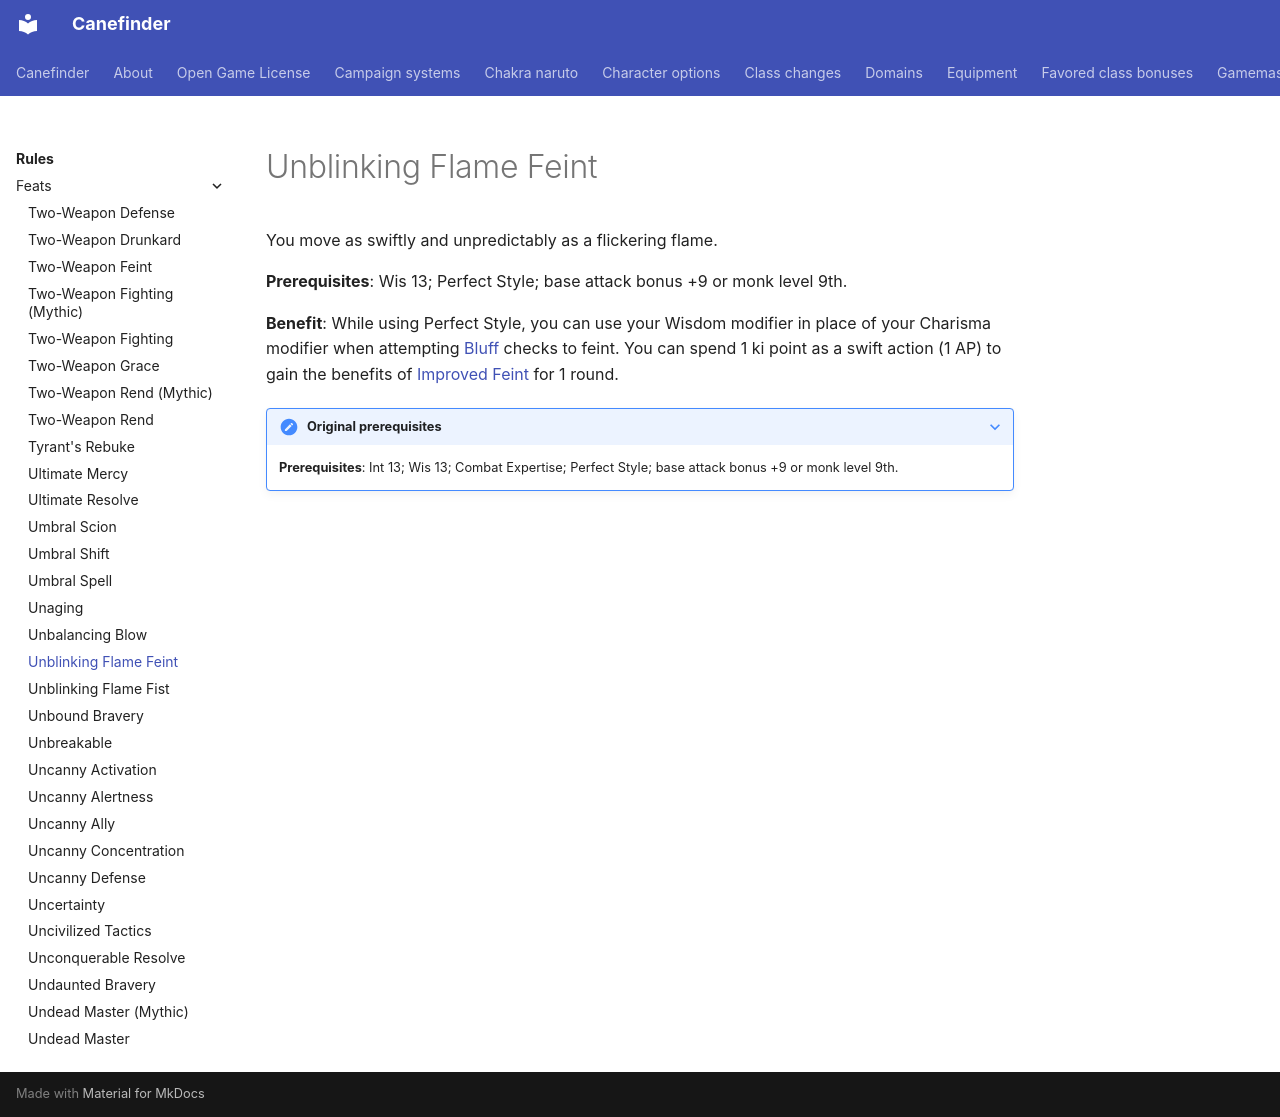

repository: canefinderhouserules/Canefinderhouserules · page: rules/feats/unblinking-flame-feint/index.html · generator: mkdocs

# Unblinking Flame Feint

You move as swiftly and unpredictably as a flickering flame.

**Prerequisites**: Wis 13; Perfect Style; base attack bonus +9 or monk level 9th.

**Benefit**: While using Perfect Style, you can use your Wisdom modifier in place of your Charisma modifier when attempting [Bluff](../skills/bluff.md) checks to feint. You can spend 1 ki point as a swift action (1 AP) to gain the benefits of [Improved Feint](improved-feint.md) for 1 round.

??? note "Original prerequisites"

    **Prerequisites**: Int 13; Wis 13; Combat Expertise; Perfect Style; base attack bonus +9 or monk level 9th.
